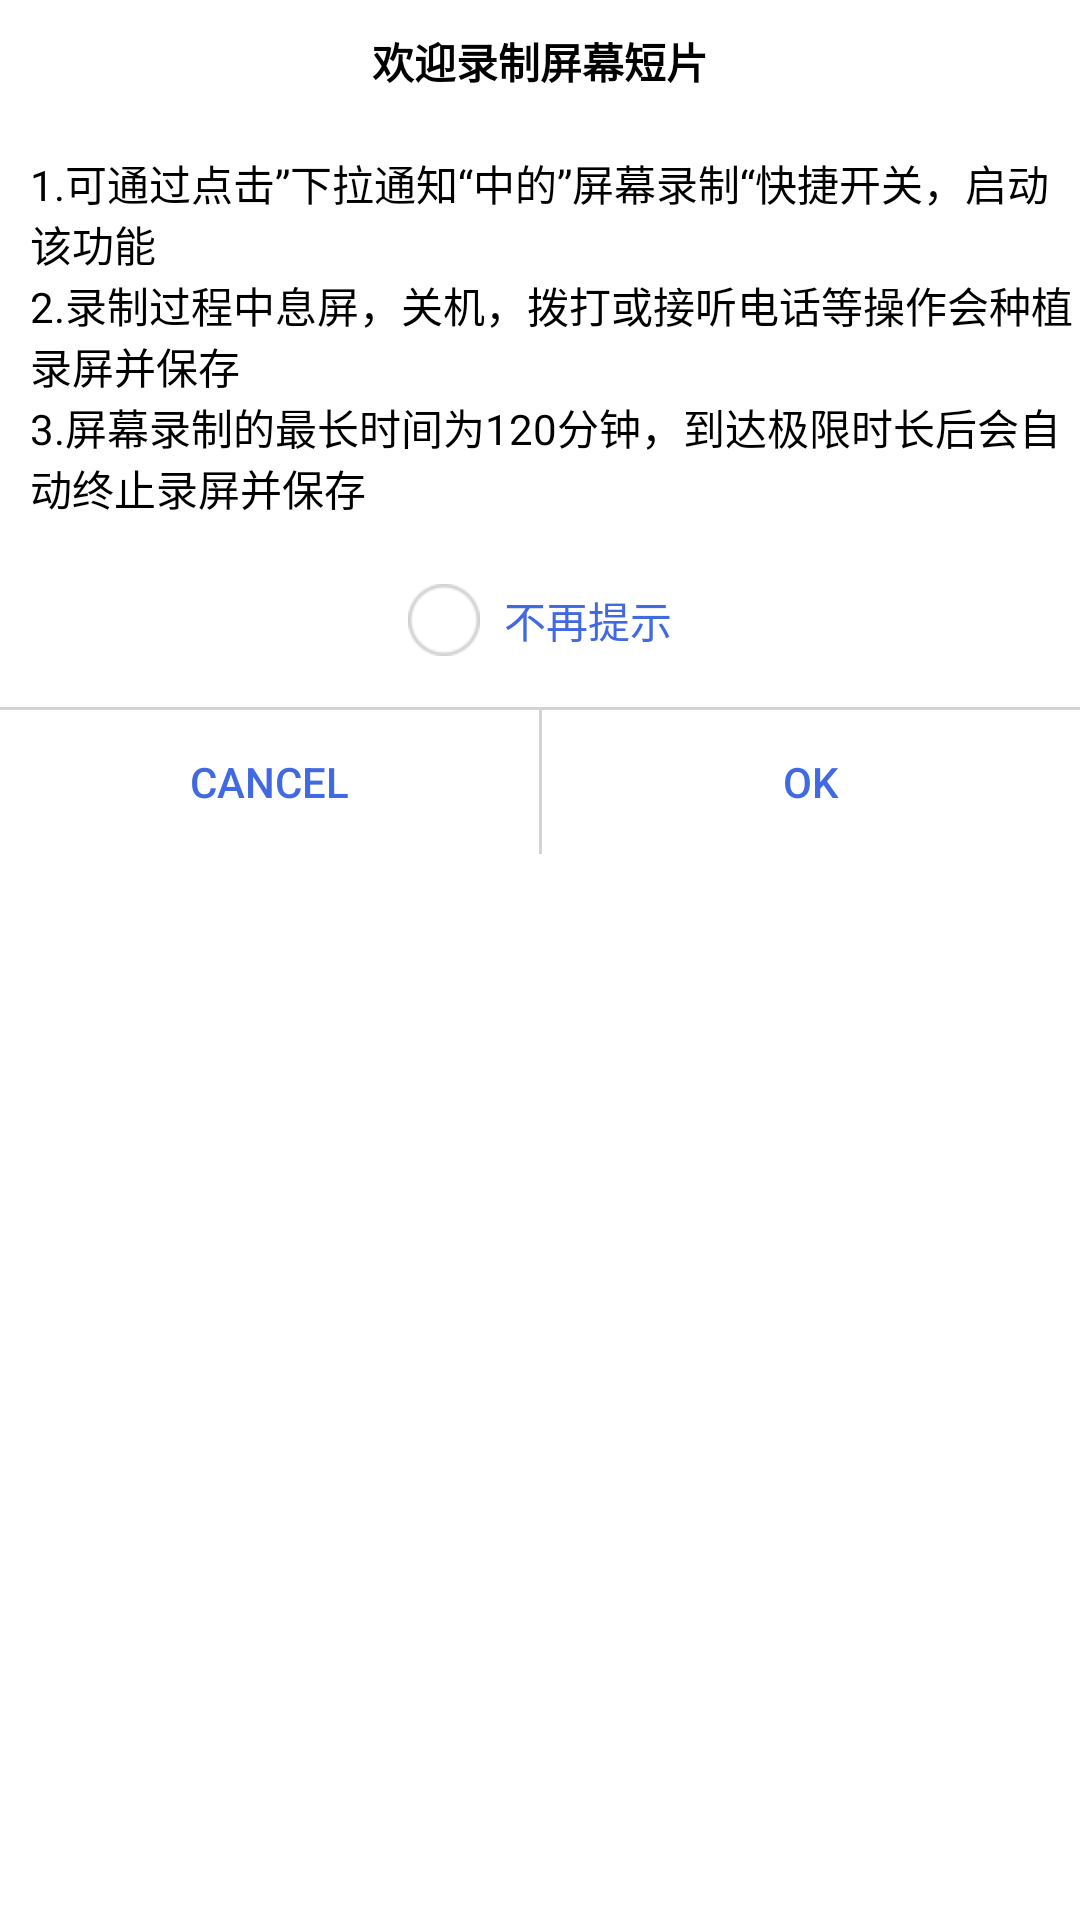

Layout XML and referenced resources for this Android screen:
<!-- AndroidManifest.xml: fallback theme Theme.MaterialComponents.DayNight.NoActionBar -->
<!-- res/layout/hisense_screen_recorder.xml -->
<LinearLayout xmlns:android="http://schemas.android.com/apk/res/android"
    xmlns:app="http://schemas.android.com/apk/res-auto"
    android:id="@+id/container"
    android:layout_width="wrap_content"
    android:layout_height="wrap_content"
    android:orientation="vertical"
    android:background="@drawable/screen_recorder_bg">
    <LinearLayout
        android:layout_width="match_parent"
        android:layout_height="wrap_content"
        android:orientation="horizontal"
        >
        <TextView
            android:layout_width="match_parent"
            android:layout_height="wrap_content"
            android:text="@string/welcome_record"
            android:gravity="center"
            android:padding="10dp"
            android:textColor="@android:color/black"
            android:textStyle="bold"
            />
    </LinearLayout>
    <LinearLayout
        android:layout_width="match_parent"
        android:layout_height="wrap_content"
        android:layout_marginTop="10dp"
        android:orientation="vertical">
        <TextView
            android:layout_width="match_parent"
            android:layout_height="wrap_content"
            android:layout_marginLeft="10dp"
            android:textColor="@android:color/black"
            android:text="@string/capter_1"/>
        <TextView
            android:layout_width="match_parent"
            android:layout_height="wrap_content"
            android:layout_marginLeft="10dp"
            android:textColor="@android:color/black"
            android:text="@string/capter_2"/>
        <TextView
            android:layout_width="match_parent"
            android:layout_height="wrap_content"
            android:layout_marginLeft="10dp"
            android:textColor="@android:color/black"
            android:text="@string/capter_3"/>
    </LinearLayout>

    <LinearLayout
        android:layout_width="match_parent"
        android:layout_height="wrap_content"
        android:orientation="horizontal"
        android:layout_marginTop="10dp"
        android:gravity="center">
        <CheckBox
            android:id="@id/show_dialog"
            android:layout_width="wrap_content"
            android:layout_height="wrap_content"
            android:background="@android:color/transparent"
            android:button="@drawable/radio_selector"
            android:checked="false"
            android:text="@string/not_notify"
            android:paddingLeft="8dp"
            android:textColor="@color/royalblue"
            />
        
            
            
            
            
            

    </LinearLayout>
    <ImageView
        android:layout_width="match_parent"
        android:layout_height="1dp"
        android:scaleType="fitXY"
        android:layout_marginTop="5dp"
        android:src="@color/lightgray"/>
    <LinearLayout
        android:layout_width="match_parent"
        android:layout_height="wrap_content"
        android:orientation="horizontal">
        <Button
            android:id="@id/cancel_record"
            android:layout_width="match_parent"
            android:layout_weight="1"
            android:layout_height="wrap_content"
            android:background="@android:color/transparent"
            android:textColor="@color/royalblue"
            android:text="@string/cancel"/>
        <ImageView
            android:layout_width="1dp"
            android:layout_height="match_parent"
            android:scaleType="fitXY"
            android:src="@color/lightgray"/>
        <Button
            android:id="@id/record_button"
            android:layout_width="match_parent"
            android:layout_weight="1"
            android:layout_height="wrap_content"
            android:background="@android:color/transparent"
            android:textColor="@color/royalblue"
            android:text="@string/notification_appops_ok"/>
    </LinearLayout>
</LinearLayout>
<!-- resources referenced by this layout -->
<resources>
  <color name="lightgray">#D3D3D3</color>
  <color name="royalblue">#4169E1</color>
  <!-- drawable radio_selector (drawable) -->
  <?xml version="1.0" encoding="utf-8"?>
  
  <selector xmlns:android="http://schemas.android.com/apk/res/android">
  
      <item android:drawable="@drawable/btn_radio_on" android:state_checked="true"></item>
      <item android:drawable="@drawable/btn_radio_off" android:state_checked="false"></item>
  
  </selector>
  <string name="cancel">Cancel</string>
  <string name="capter_1">1.可通过点击”下拉通知“中的”屏幕录制“快捷开关，启动该功能</string>
  <string name="capter_2">2.录制过程中息屏，关机，拨打或接听电话等操作会种植录屏并保存</string>
  <string name="capter_3">3.屏幕录制的最长时间为120分钟，到达极限时长后会自动终止录屏并保存</string>
  <string name="not_notify">不再提示</string>
  <string name="notification_appops_ok">OK</string>
  <string name="welcome_record">欢迎录制屏幕短片</string>
  <!-- drawable btn_radio_on: png bitmap (drawable-hdpi, 1847 bytes) -->
  <!-- drawable btn_radio_off: png bitmap (drawable-hdpi, 1673 bytes) -->
</resources>
